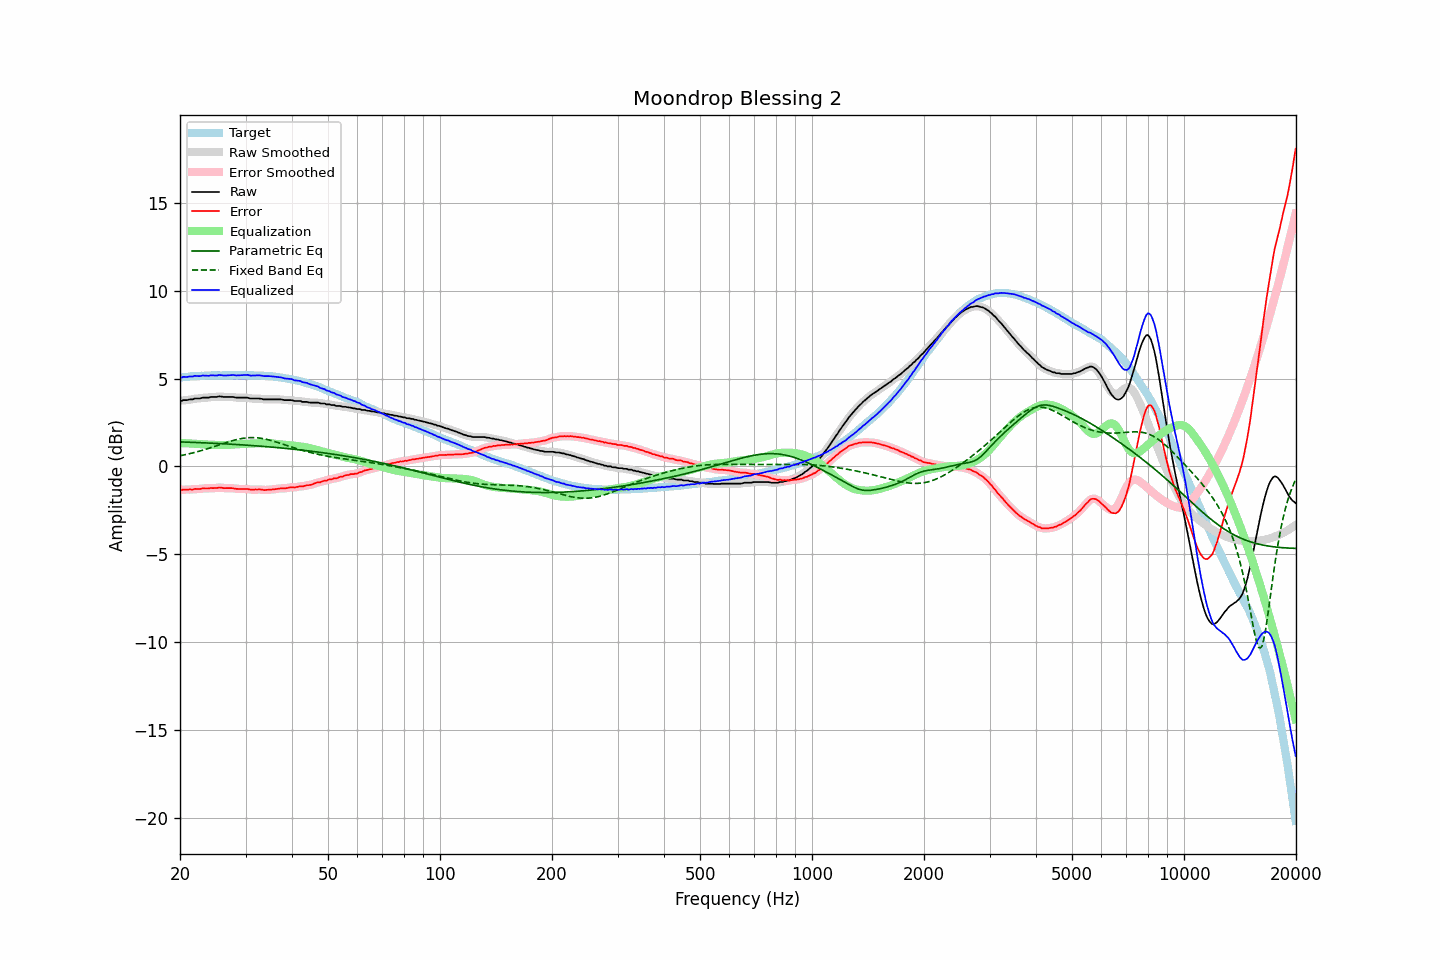

The table this chart was drawn from, first rows:
frequency, raw, error, smoothed, error_smoothed, equalization, parametric_eq, fixed_band_eq, equalized_raw, equalized_smoothed, target
20.00, 3.74, -1.32, 3.74, -1.33, 1.33, 1.40, 0.61, 5.07, 5.07, 5.06
20.20, 3.72, -1.35, 3.75, -1.33, 1.33, 1.39, 0.63, 5.05, 5.07, 5.07
20.40, 3.77, -1.31, 3.76, -1.33, 1.32, 1.39, 0.64, 5.10, 5.08, 5.08
20.61, 3.77, -1.32, 3.77, -1.32, 1.32, 1.39, 0.66, 5.10, 5.09, 5.09
20.81, 3.77, -1.32, 3.78, -1.31, 1.32, 1.39, 0.68, 5.09, 5.10, 5.09
21.02, 3.78, -1.32, 3.79, -1.31, 1.31, 1.38, 0.71, 5.10, 5.11, 5.10
21.23, 3.81, -1.30, 3.80, -1.32, 1.31, 1.38, 0.73, 5.12, 5.11, 5.11
21.44, 3.81, -1.32, 3.82, -1.31, 1.31, 1.37, 0.75, 5.12, 5.12, 5.13
21.66, 3.81, -1.32, 3.83, -1.30, 1.30, 1.37, 0.77, 5.11, 5.13, 5.13
21.87, 3.86, -1.28, 3.85, -1.29, 1.29, 1.37, 0.80, 5.16, 5.14, 5.14
22.09, 3.86, -1.28, 3.86, -1.28, 1.29, 1.36, 0.82, 5.15, 5.15, 5.14
22.31, 3.86, -1.29, 3.87, -1.28, 1.28, 1.36, 0.84, 5.14, 5.15, 5.15
22.54, 3.86, -1.29, 3.87, -1.28, 1.27, 1.36, 0.87, 5.14, 5.15, 5.15
22.76, 3.88, -1.27, 3.89, -1.27, 1.27, 1.35, 0.90, 5.15, 5.15, 5.16
22.99, 3.91, -1.24, 3.90, -1.26, 1.26, 1.35, 0.92, 5.17, 5.16, 5.16
23.22, 3.91, -1.24, 3.91, -1.25, 1.25, 1.35, 0.95, 5.17, 5.17, 5.16
23.45, 3.91, -1.25, 3.91, -1.25, 1.25, 1.34, 0.98, 5.16, 5.16, 5.17
23.69, 3.91, -1.25, 3.92, -1.25, 1.25, 1.34, 1.01, 5.16, 5.16, 5.17
23.92, 3.91, -1.25, 3.93, -1.24, 1.24, 1.33, 1.04, 5.16, 5.17, 5.17
24.16, 3.95, -1.22, 3.94, -1.23, 1.24, 1.33, 1.07, 5.19, 5.18, 5.18
24.40, 3.95, -1.23, 3.95, -1.23, 1.23, 1.32, 1.09, 5.18, 5.18, 5.19
24.65, 3.95, -1.23, 3.96, -1.23, 1.22, 1.32, 1.13, 5.18, 5.18, 5.18
24.89, 3.95, -1.23, 3.96, -1.23, 1.22, 1.32, 1.16, 5.17, 5.18, 5.18
25.14, 3.95, -1.23, 3.97, -1.22, 1.22, 1.31, 1.19, 5.17, 5.18, 5.18
25.39, 3.98, -1.20, 3.98, -1.20, 1.22, 1.31, 1.22, 5.20, 5.19, 5.18
25.65, 3.98, -1.20, 3.98, -1.20, 1.22, 1.30, 1.25, 5.20, 5.20, 5.18
25.91, 3.97, -1.21, 3.97, -1.21, 1.22, 1.30, 1.28, 5.19, 5.19, 5.18
26.16, 3.95, -1.23, 3.96, -1.22, 1.22, 1.29, 1.31, 5.17, 5.18, 5.19
26.43, 3.95, -1.23, 3.95, -1.23, 1.22, 1.29, 1.34, 5.17, 5.17, 5.19
26.69, 3.95, -1.23, 3.95, -1.24, 1.22, 1.28, 1.37, 5.18, 5.18, 5.19
26.96, 3.95, -1.23, 3.95, -1.23, 1.23, 1.28, 1.40, 5.18, 5.18, 5.19
27.23, 3.95, -1.23, 3.96, -1.23, 1.24, 1.27, 1.42, 5.19, 5.19, 5.19
27.50, 3.95, -1.23, 3.96, -1.23, 1.24, 1.27, 1.45, 5.20, 5.20, 5.18
27.77, 3.95, -1.24, 3.95, -1.24, 1.25, 1.26, 1.48, 5.21, 5.20, 5.19
28.05, 3.93, -1.26, 3.93, -1.26, 1.26, 1.26, 1.50, 5.19, 5.19, 5.19
28.33, 3.91, -1.28, 3.92, -1.27, 1.26, 1.25, 1.53, 5.18, 5.18, 5.19
28.62, 3.91, -1.27, 3.91, -1.28, 1.27, 1.24, 1.55, 5.18, 5.18, 5.19
28.90, 3.91, -1.28, 3.91, -1.28, 1.27, 1.24, 1.57, 5.19, 5.19, 5.20
29.19, 3.91, -1.28, 3.91, -1.28, 1.28, 1.23, 1.58, 5.19, 5.19, 5.20
29.48, 3.91, -1.28, 3.91, -1.28, 1.28, 1.23, 1.60, 5.20, 5.20, 5.20
29.78, 3.91, -1.28, 3.92, -1.28, 1.29, 1.22, 1.61, 5.20, 5.21, 5.19
30.08, 3.91, -1.29, 3.91, -1.28, 1.29, 1.21, 1.62, 5.21, 5.21, 5.20
30.38, 3.91, -1.28, 3.90, -1.29, 1.30, 1.21, 1.63, 5.21, 5.20, 5.19
30.68, 3.88, -1.30, 3.89, -1.30, 1.30, 1.20, 1.64, 5.19, 5.19, 5.19
30.99, 3.86, -1.32, 3.87, -1.31, 1.30, 1.20, 1.64, 5.17, 5.18, 5.19
31.30, 3.86, -1.32, 3.86, -1.32, 1.31, 1.19, 1.64, 5.17, 5.17, 5.18
31.61, 3.86, -1.32, 3.86, -1.32, 1.31, 1.18, 1.64, 5.17, 5.17, 5.18
31.93, 3.86, -1.31, 3.87, -1.31, 1.31, 1.18, 1.64, 5.18, 5.18, 5.17
32.24, 3.86, -1.31, 3.86, -1.31, 1.32, 1.17, 1.63, 5.18, 5.18, 5.18
32.57, 3.86, -1.30, 3.86, -1.30, 1.32, 1.16, 1.62, 5.18, 5.18, 5.17
32.89, 3.85, -1.31, 3.85, -1.31, 1.32, 1.16, 1.61, 5.18, 5.17, 5.16
33.22, 3.84, -1.32, 3.84, -1.32, 1.32, 1.15, 1.60, 5.17, 5.16, 5.16
33.55, 3.81, -1.34, 3.82, -1.33, 1.33, 1.14, 1.58, 5.14, 5.15, 5.16
33.89, 3.81, -1.34, 3.81, -1.34, 1.33, 1.13, 1.56, 5.14, 5.14, 5.16
34.23, 3.81, -1.33, 3.81, -1.33, 1.33, 1.13, 1.54, 5.14, 5.14, 5.14
34.57, 3.81, -1.33, 3.81, -1.33, 1.33, 1.12, 1.52, 5.14, 5.14, 5.14
34.92, 3.81, -1.31, 3.81, -1.32, 1.32, 1.11, 1.50, 5.14, 5.14, 5.13
35.27, 3.81, -1.32, 3.81, -1.31, 1.31, 1.10, 1.47, 5.13, 5.13, 5.14
35.62, 3.81, -1.30, 3.81, -1.30, 1.30, 1.09, 1.44, 5.12, 5.12, 5.11
35.97, 3.81, -1.29, 3.81, -1.29, 1.29, 1.09, 1.42, 5.10, 5.10, 5.11
... 635 more rows
